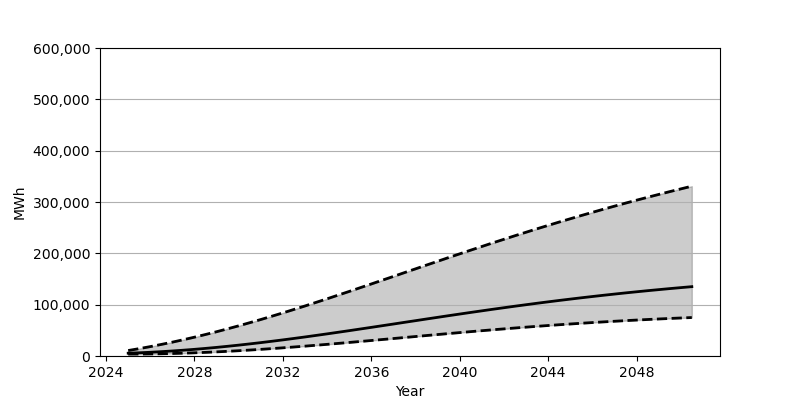

The data file committed next to this chart (first rows):
Date, Low, Base, High
2025-01-01, 3656, 5455, 10675
2025-07-01, 3747, 6272, 14348
2026-01-01, 3979, 7270, 18295
2026-07-01, 4348, 8446, 22516
2027-01-01, 4841, 9792, 26987
2027-07-01, 5466, 11303, 31708
2028-01-01, 6207, 12977, 36681
2028-07-01, 7065, 14810, 41882
2029-01-01, 8042, 16788, 47310
2029-07-01, 9125, 18912, 52954
2030-01-01, 10308, 21171, 58807
2030-07-01, 11587, 23553, 64842
2031-01-01, 12956, 26058, 71063
2031-07-01, 14408, 28672, 77454
2032-01-01, 15937, 31391, 83992
2032-07-01, 17540, 34203, 90674
2033-01-01, 19205, 37098, 97492
2033-07-01, 20932, 40074, 104425
2034-01-01, 22708, 43113, 111454
2034-07-01, 24525, 46212, 118578
2035-01-01, 26382, 49364, 125771
2035-07-01, 28274, 52555, 133033
2036-01-01, 30185, 55781, 140335
2036-07-01, 32114, 59025, 147680
2037-01-01, 34055, 62287, 155041
2037-07-01, 36005, 65559, 162419
2038-01-01, 37949, 68828, 169796
2038-07-01, 39888, 72085, 177151
2039-01-01, 41814, 75327, 184485
2039-07-01, 43723, 78546, 191783
2040-01-01, 45611, 81734, 199035
2040-07-01, 47467, 84880, 206239
2041-01-01, 49295, 87992, 213368
2041-07-01, 51085, 91057, 220436
2042-01-01, 52835, 94065, 227417
2042-07-01, 54544, 97019, 234313
2043-01-01, 56208, 99912, 241127
2043-07-01, 57826, 102743, 247834
2044-01-01, 59393, 105507, 254455
2044-07-01, 60906, 108207, 260968
2045-01-01, 62369, 110833, 267374
2045-07-01, 63781, 113392, 273667
2046-01-01, 65135, 115874, 279865
2046-07-01, 66436, 118287, 285946
2047-01-01, 67684, 120634, 291929
2047-07-01, 68878, 122900, 297794
2048-01-01, 70014, 125097, 303558
2048-07-01, 71101, 127227, 309206
2049-01-01, 72137, 129288, 314759
2049-07-01, 73119, 131279, 320204
2050-01-01, 74052, 133207, 325554
2050-07-01, 74937, 135070, 330804
